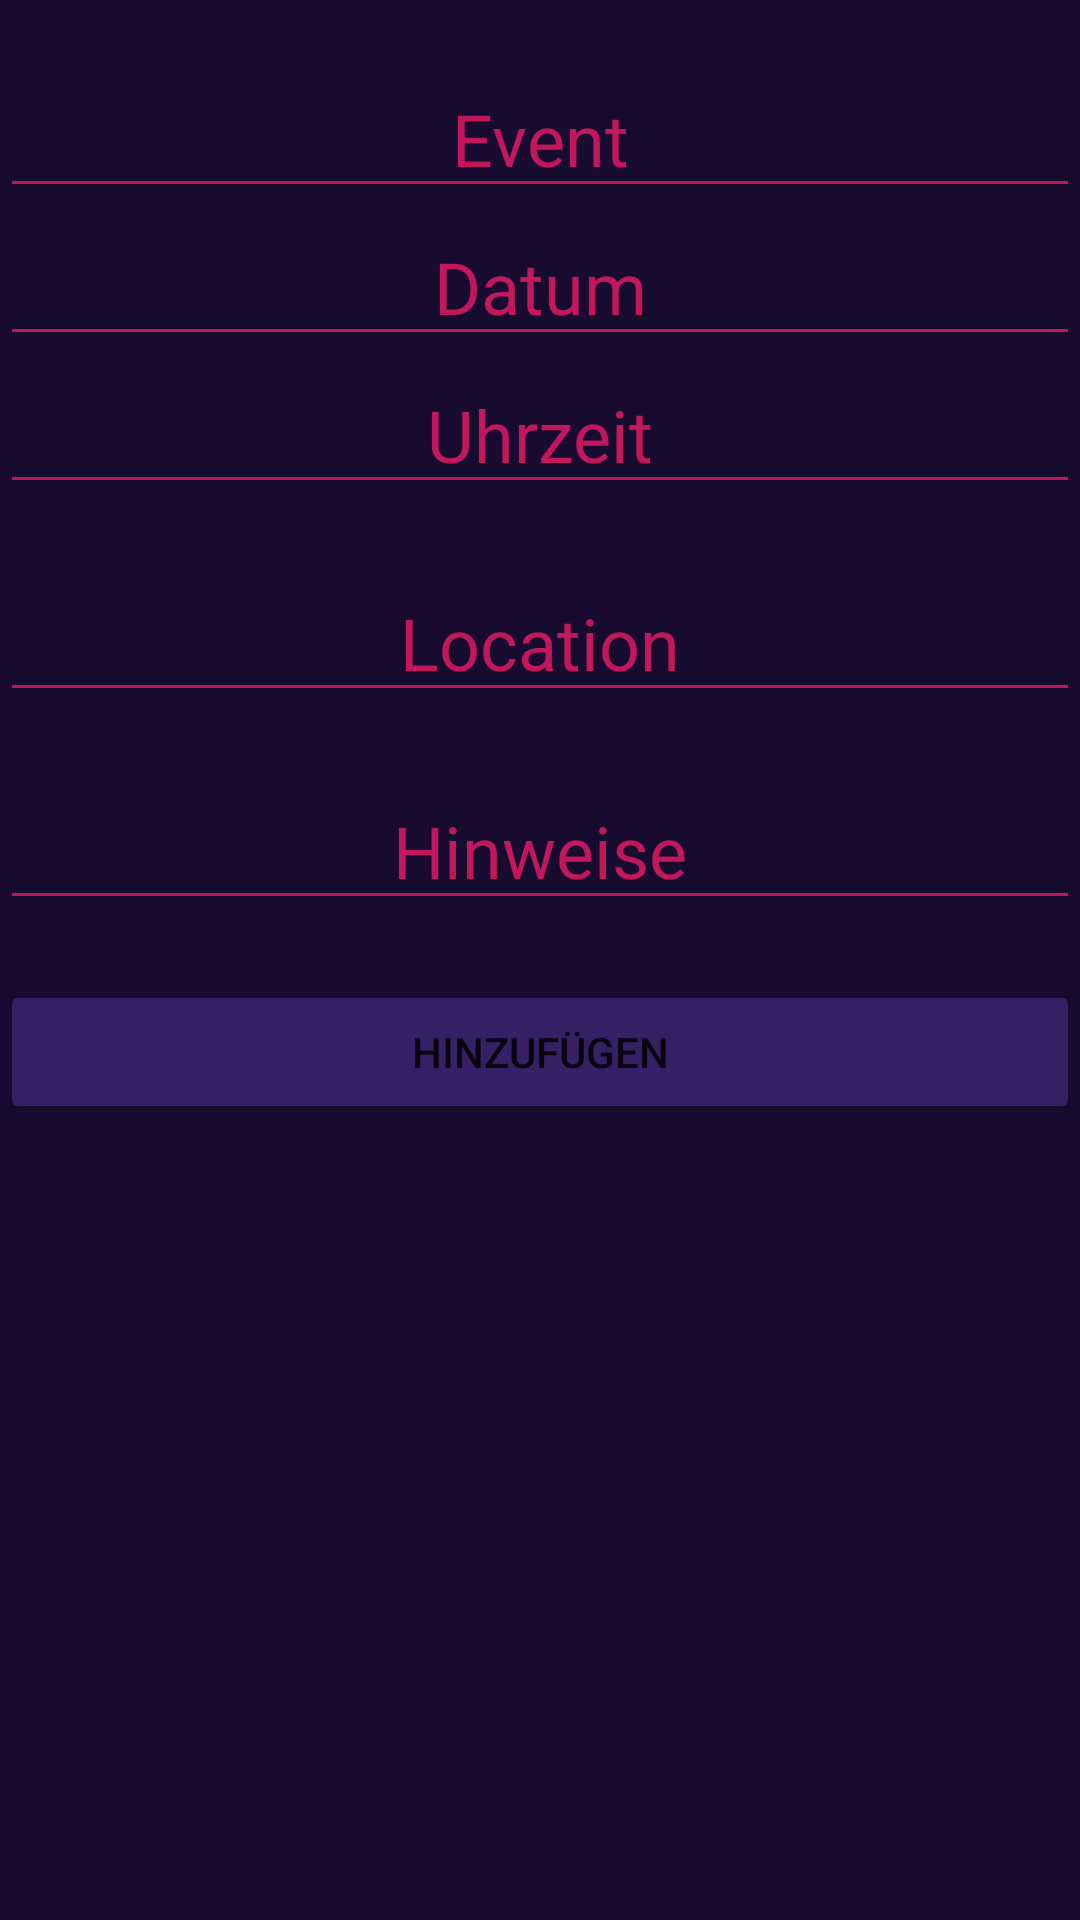

Android layout source for this screen:
<!-- AndroidManifest.xml: application theme Theme.Partyraumkasse -->
<!-- res/layout/activity_add_event.xml -->
<?xml version="1.0" encoding="utf-8"?>
<LinearLayout xmlns:android="http://schemas.android.com/apk/res/android"
    xmlns:app="http://schemas.android.com/apk/res-auto"
    xmlns:tools="http://schemas.android.com/tools"
    android:id="@+id/activity_popup_pl"
    android:layout_width="match_parent"
    android:layout_height="match_parent"
    android:background="#170C30"
    android:orientation="vertical">

    <LinearLayout
        android:id="@+id/ll_namePL"
        android:layout_width="match_parent"
        android:layout_height="wrap_content"
        android:orientation="horizontal">


        <EditText
            android:id="@+id/inp_eventEv"
            android:layout_width="wrap_content"
            android:layout_height="wrap_content"
            android:layout_marginTop="20dp"
            android:layout_weight="1"
            android:backgroundTint="#C2185B"
            android:ems="10"
            android:gravity="center_horizontal"
            android:hint="Event"
            android:inputType="textPersonName"
            android:textAlignment="center"
            android:textColor="#C2185B"
            android:textColorHint="#C2185B"
            android:textSize="24sp" />

    </LinearLayout>

    <LinearLayout
        android:id="@+id/ll_datumEv"
        android:layout_width="match_parent"
        android:layout_height="wrap_content"
        android:orientation="horizontal">


        <EditText
            android:id="@+id/inp_datumEv"
            android:layout_width="match_parent"
            android:layout_height="wrap_content"
            android:layout_weight="1"
            android:backgroundTint="#C2185B"
            android:ems="10"
            android:hint="Datum"
            android:inputType="date"
            android:textAlignment="center"
            android:textColor="#C2185B"
            android:textColorHint="#C2185B"
            android:textSize="24sp" />

    </LinearLayout>

    <LinearLayout
        android:id="@+id/ll_uhrzeitEv"
        android:layout_width="match_parent"
        android:layout_height="wrap_content"
        android:orientation="horizontal">

        <EditText
            android:id="@+id/inp_uhrzeitEv"
            android:layout_width="match_parent"
            android:layout_height="wrap_content"
            android:hint="Uhrzeit"
            android:layout_weight="1"
            android:backgroundTint="#C2185B"
            android:gravity="center_horizontal"
            android:textAlignment="center"
            android:textColor="#C2185B"
            android:textColorHint="#C2185B"
            android:textSize="24sp"
            android:ems="10"
            android:inputType="time" />

    </LinearLayout>

    <LinearLayout
        android:id="@+id/ll_pizzaPL"
        android:layout_width="match_parent"
        android:layout_height="wrap_content"
        android:orientation="horizontal">


        <EditText
            android:id="@+id/inp_OrtEv"
            android:layout_width="wrap_content"
            android:layout_height="wrap_content"
            android:layout_marginTop="20dp"
            android:layout_weight="1"
            android:backgroundTint="#C2185B"
            android:ems="10"
            android:gravity="center_horizontal"
            android:hint="Location"
            android:inputType="textPersonName"
            android:textAlignment="center"
            android:textColor="#C2185B"
            android:textColorHint="#C2185B"
            android:textSize="24sp" />

    </LinearLayout>

    <LinearLayout
        android:id="@+id/ll_extrainpPL"
        android:layout_width="match_parent"
        android:layout_height="wrap_content"
        android:orientation="horizontal">

        <EditText
            android:id="@+id/inp_hinweiseEvent"
            android:layout_width="wrap_content"
            android:layout_height="wrap_content"
            android:layout_marginTop="20dp"
            android:layout_weight="1"
            android:backgroundTint="#C2185B"
            android:ems="10"
            android:gravity="center_horizontal"
            android:hint="Hinweise"
            android:inputType="textPersonName"
            android:textAlignment="center"
            android:textColor="#C2185B"
            android:textColorHint="#C2185B"
            android:textSize="24sp" />

    </LinearLayout>

    <LinearLayout
        android:id="@+id/ll_addPL"
        android:layout_width="match_parent"
        android:layout_height="145dp"
        android:orientation="horizontal">

        <Button
            android:id="@+id/btn_hinzufügenEv"
            android:layout_width="match_parent"
            android:layout_height="wrap_content"
            android:layout_marginTop="20dp"
            android:layout_weight="1"
            android:backgroundTint="#352065"
            android:onClick="addEvent"
            android:text="Hinzufügen" />

    </LinearLayout>


</LinearLayout>
<!-- resources referenced by this layout -->
<resources>
  <style name="Theme.Partyraumkasse" parent="Theme.MaterialComponents.DayNight.NoActionBar">
          
          <item name="colorPrimary">@color/purple_500</item>
          <item name="colorPrimaryVariant">@color/purple_700</item>
          <item name="colorOnPrimary">@color/white</item>
          
          <item name="colorSecondary">@color/teal_200</item>
          <item name="colorSecondaryVariant">@color/teal_700</item>
          <item name="colorOnSecondary">@color/black</item>
          
          <item name="android:statusBarColor" tools:targetApi="l">?attr/colorPrimaryVariant</item>
          
      </style>
  <!-- not gathered from this repository: default colours our renderer supplied (Android Studio template values) -->
  <color name="purple_500">#FF6200EE</color>
  <color name="purple_700">#FF3700B3</color>
  <color name="teal_200">#FF03DAC5</color>
  <color name="teal_700">#FF018786</color>
  <color name="black">#FF000000</color>
  <color name="white">#FFFFFFFF</color>
</resources>
